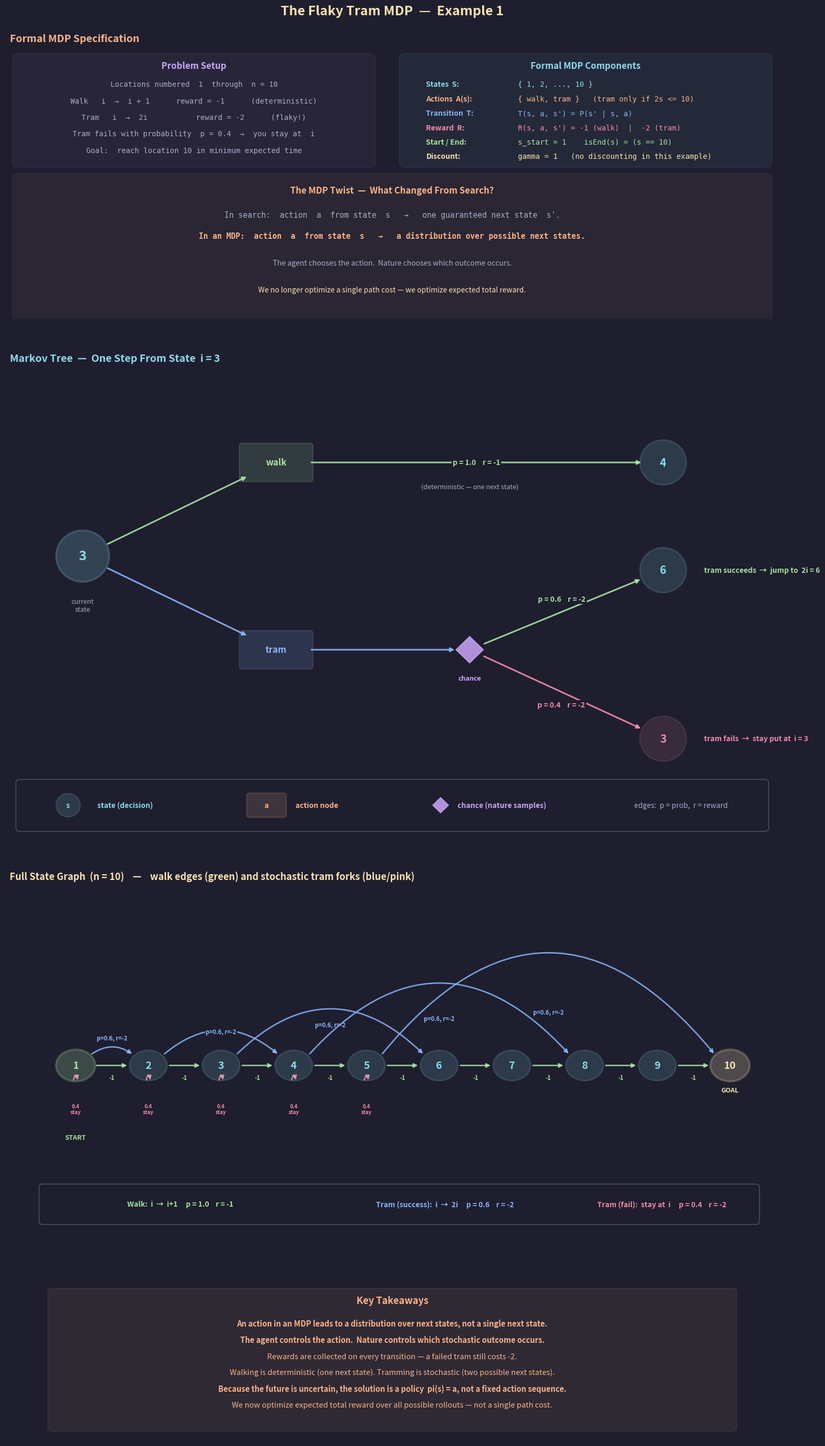

Python code for this plot: (Note: this script raises an exception after producing the figure.)
"""
Lecture 7 Visual: The Flaky Tram MDP (Example 1)

Shows:
1. Formal MDP specification (states, actions, transitions, rewards, gamma)
2. "Markov tree" view of a single state i=3 — how an action in an MDP
   produces a *distribution* over next states, via the alternation of
   decision (state) nodes, action nodes, and chance nodes.
3. Full state graph (1..10) with all walk edges and stochastic tram forks.
4. Key takeaway — the conceptual leap from search to MDPs.
"""

import math
import os
import matplotlib.pyplot as plt
import matplotlib.patches as patches
from matplotlib.gridspec import GridSpec

# ── Style (matching lecture series) ──────────────────────
BG      = "#1e1e2e"
TEXT    = "#cdd6f4"
SUBTLE  = "#6c7086"
MEDIUM  = "#a6adc8"
C_POS   = "#a6e3a1"   # green  — walk / deterministic
C_NEG   = "#f38ba8"   # pink   — tram failure branch
C_BOUND = "#f9e2af"   # yellow — goal / highlights
C_RULE  = "#fab387"   # orange — key insights / action nodes
C_I     = "#89b4fa"   # blue   — tram / stochastic info
C_B     = "#cba6f7"   # purple — chance nodes
C_DIM   = "#585b70"
C_NODE  = "#89dceb"   # teal   — state nodes

plt.rcParams.update({
    "figure.facecolor": BG, "axes.facecolor": BG,
    "text.color": TEXT, "font.family": "sans-serif", "font.size": 11,
})


# ── Helpers ─────────────────────────────────────────────

def draw_state(ax, cx, cy, label, color=C_NODE, radius=0.42,
               fontsize=14, lw=2.2, alpha_fill=0.15):
    """State (decision) node — circle."""
    circle = plt.Circle((cx, cy), radius, facecolor=color, alpha=alpha_fill,
                        edgecolor=color, linewidth=lw, zorder=5)
    ax.add_patch(circle)
    ax.text(cx, cy, str(label), ha="center", va="center",
            fontsize=fontsize, fontweight="bold", color=color, zorder=6)


def draw_action(ax, cx, cy, label, color=C_RULE, w=1.25, h=0.55, fontsize=11):
    """Action node — rounded rectangle."""
    ax.add_patch(patches.FancyBboxPatch(
        (cx - w / 2, cy - h / 2), w, h,
        boxstyle="round,pad=0.06", facecolor=color, alpha=0.15,
        edgecolor=color, linewidth=1.8, zorder=5))
    ax.text(cx, cy, label, ha="center", va="center",
            fontsize=fontsize, fontweight="bold", color=color, zorder=6)


def draw_chance(ax, cx, cy, color=C_B, size=0.22):
    """Chance node — small diamond."""
    diamond = patches.RegularPolygon(
        (cx, cy), numVertices=4, radius=size, orientation=0,
        facecolor=color, alpha=0.85, edgecolor=color, linewidth=1.5, zorder=6)
    ax.add_patch(diamond)


def draw_edge(ax, x1, y1, x2, y2, color=TEXT, lw=2.0, alpha=0.9,
              shrink_from=0.42, shrink_to=0.42, connectionstyle="arc3",
              style="-|>"):
    """Arrow from (x1,y1) to (x2,y2), shrunk by the node radii."""
    dx = x2 - x1
    dy = y2 - y1
    d = math.hypot(dx, dy)
    if d == 0:
        return
    ux, uy = dx / d, dy / d
    sx, sy = x1 + ux * shrink_from, y1 + uy * shrink_from
    ex, ey = x2 - ux * shrink_to, y2 - uy * shrink_to
    ax.annotate("", xy=(ex, ey), xytext=(sx, sy),
                arrowprops=dict(arrowstyle=style, color=color, lw=lw,
                                alpha=alpha,
                                connectionstyle=connectionstyle), zorder=3)


def edge_label(ax, x1, y1, x2, y2, text, color, offset_perp=0.0, fontsize=9,
               boxed=True, fontweight="bold"):
    """Place a label near the midpoint of an edge, optionally nudged perpendicular."""
    mx = (x1 + x2) / 2
    my = (y1 + y2) / 2
    if offset_perp:
        dx = x2 - x1
        dy = y2 - y1
        d = math.hypot(dx, dy)
        if d:
            # perpendicular unit vector
            px, py = -dy / d, dx / d
            mx += px * offset_perp
            my += py * offset_perp
    kwargs = dict(fontsize=fontsize, ha="center", va="center",
                  color=color, fontweight=fontweight)
    if boxed:
        kwargs["bbox"] = dict(facecolor=BG, edgecolor="none", pad=1.5)
    ax.text(mx, my, text, **kwargs)


# ═════════════════════════════════════════════════════════
#  FIGURE
# ═════════════════════════════════════════════════════════
fig = plt.figure(figsize=(16, 28))
fig.suptitle("The Flaky Tram MDP  —  Example 1",
             fontsize=18, fontweight="bold", y=0.995, color=C_BOUND)

gs = GridSpec(4, 1, figure=fig,
              height_ratios=[3.0, 5.2, 3.8, 1.8],
              hspace=0.16,
              top=0.965, bottom=0.02, left=0.04, right=0.96)


# ─────────────────────────────────────────────────────────
#  ROW 0: Formal MDP Specification
# ─────────────────────────────────────────────────────────
ax0 = fig.add_subplot(gs[0])
ax0.axis("off")
ax0.set_xlim(0, 16)
ax0.set_ylim(-2, 7)
ax0.set_title("  Formal MDP Specification",
              fontsize=14, fontweight="bold", color=C_RULE,
              pad=10, loc="left")

# Problem setup box (left)
ax0.add_patch(patches.FancyBboxPatch(
    (0.3, 3.2), 7.2, 3.5, boxstyle="round,pad=0.15",
    facecolor=C_B, alpha=0.06, edgecolor=C_B, linewidth=1.5))
ax0.text(3.9, 6.35, "Problem Setup", fontsize=12, ha="center",
         fontweight="bold", color=C_B)

setup_lines = [
    "Locations numbered  1  through  n = 10",
    "Walk   i  →  i + 1      reward = -1      (deterministic)",
    "Tram   i  →  2i           reward = -2      (flaky!)",
    "Tram fails with probability  p = 0.4  →  you stay at  i",
    "Goal:  reach location 10 in minimum expected time",
]
for i, txt in enumerate(setup_lines):
    ax0.text(3.9, 5.75 - i * 0.55, txt, fontsize=10, ha="center",
             fontfamily="monospace", color=MEDIUM)

# Formal components box (right)
ax0.add_patch(patches.FancyBboxPatch(
    (8.3, 3.2), 7.4, 3.5, boxstyle="round,pad=0.15",
    facecolor=C_NODE, alpha=0.06, edgecolor=C_NODE, linewidth=1.5))
ax0.text(12.0, 6.35, "Formal MDP Components", fontsize=12, ha="center",
         fontweight="bold", color=C_NODE)

components = [
    ("States  S:",       "{ 1, 2, ..., 10 }",                                 C_NODE),
    ("Actions  A(s):",   "{ walk, tram }   (tram only if 2s <= 10)",          C_RULE),
    ("Transition  T:",   "T(s, a, s') = P(s' | s, a)",                         C_I),
    ("Reward  R:",       "R(s, a, s') = -1 (walk)  |  -2 (tram)",              C_NEG),
    ("Start / End:",     "s_start = 1    isEnd(s) = (s == 10)",                C_POS),
    ("Discount:",        "gamma = 1   (no discounting in this example)",       C_BOUND),
]
for i, (label, value, color) in enumerate(components):
    y = 5.75 - i * 0.48
    ax0.text(8.7, y, label, fontsize=10, fontweight="bold", color=color)
    ax0.text(10.6, y, value, fontsize=10, fontfamily="monospace", color=color)

# "What's new" callout
ax0.add_patch(patches.FancyBboxPatch(
    (0.3, -1.9), 15.4, 4.6, boxstyle="round,pad=0.15",
    facecolor=C_RULE, alpha=0.06, edgecolor=C_RULE, linewidth=1.5))
ax0.text(8, 2.2, "The MDP Twist  —  What Changed From Search?",
         fontsize=12, ha="center", fontweight="bold", color=C_RULE)
ax0.text(8, 1.4,
         "In search:  action  a  from state  s   →   one guaranteed next state  s'.",
         fontsize=10.5, ha="center", color=MEDIUM, fontfamily="monospace")
ax0.text(8, 0.7,
         "In an MDP:  action  a  from state  s   →   a distribution over possible next states.",
         fontsize=10.5, ha="center", color=C_RULE, fontweight="bold",
         fontfamily="monospace")
ax0.text(8, -0.2,
         "The agent chooses the action.  Nature chooses which outcome occurs.",
         fontsize=10, ha="center", color=MEDIUM, fontstyle="italic")
ax0.text(8, -1.1,
         "We no longer optimize a single path cost — we optimize expected total reward.",
         fontsize=10, ha="center", color=C_BOUND)


# ─────────────────────────────────────────────────────────
#  ROW 1: Markov Tree for a single state (i = 3)
# ─────────────────────────────────────────────────────────
ax1 = fig.add_subplot(gs[1])
ax1.axis("off")
ax1.set_xlim(0, 16)
ax1.set_ylim(-1.5, 8.5)
ax1.set_title("  Markov Tree  —  One Step From State  i = 3",
              fontsize=14, fontweight="bold", color=C_NODE,
              pad=10, loc="left")

# Layout columns:
#   col 0 (x=1.5)  : root state
#   col 1 (x=5.5)  : action nodes
#   col 2 (x=9.5)  : chance node (tram only)
#   col 3 (x=13.5) : next states
X_STATE  = 1.6
X_ACTION = 5.6
X_CHANCE = 9.6
X_NEXT   = 13.6

Y_WALK   = 6.5    # walk branch y
Y_TRAM   = 2.5    # tram action-node y
Y_TRAM_U = 4.2    # tram success next-state
Y_TRAM_D = 0.6    # tram fail next-state

# --- Root state ---
draw_state(ax1, X_STATE, (Y_WALK + Y_TRAM) / 2, "3",
           color=C_NODE, radius=0.55, fontsize=18, lw=2.6, alpha_fill=0.2)
ax1.text(X_STATE, (Y_WALK + Y_TRAM) / 2 - 0.9, "current\nstate",
         ha="center", va="top", fontsize=9, color=MEDIUM,
         fontstyle="italic")

# --- Walk branch ---
# state -> action box
draw_edge(ax1, X_STATE, (Y_WALK + Y_TRAM) / 2, X_ACTION, Y_WALK,
          color=C_POS, lw=2.2, shrink_from=0.55, shrink_to=0.65)
draw_action(ax1, X_ACTION, Y_WALK, "walk", color=C_POS, w=1.4, h=0.7,
            fontsize=12)

# action box -> next state (deterministic, so no chance node)
draw_edge(ax1, X_ACTION, Y_WALK, X_NEXT, Y_WALK,
          color=C_POS, lw=2.2, shrink_from=0.7, shrink_to=0.42)
edge_label(ax1, X_ACTION + 0.7, Y_WALK, X_NEXT - 0.42, Y_WALK,
           "p = 1.0    r = -1", color=C_POS, fontsize=10)
ax1.text((X_ACTION + X_NEXT) / 2, Y_WALK - 0.55,
         "(deterministic — one next state)",
         ha="center", fontsize=9, color=MEDIUM, fontstyle="italic")

draw_state(ax1, X_NEXT, Y_WALK, "4", color=C_NODE, radius=0.48,
           fontsize=15, lw=2.2)

# --- Tram branch ---
# state -> tram action
draw_edge(ax1, X_STATE, (Y_WALK + Y_TRAM) / 2, X_ACTION, Y_TRAM,
          color=C_I, lw=2.2, shrink_from=0.55, shrink_to=0.65)
draw_action(ax1, X_ACTION, Y_TRAM, "tram", color=C_I, w=1.4, h=0.7,
            fontsize=12)

# tram action -> chance node
draw_edge(ax1, X_ACTION, Y_TRAM, X_CHANCE, Y_TRAM,
          color=C_I, lw=2.2, shrink_from=0.7, shrink_to=0.28)
draw_chance(ax1, X_CHANCE, Y_TRAM, color=C_B, size=0.28)
ax1.text(X_CHANCE, Y_TRAM - 0.65, "chance",
         ha="center", fontsize=9, color=C_B, fontstyle="italic",
         fontweight="bold")

# chance -> success branch (up)
draw_edge(ax1, X_CHANCE, Y_TRAM, X_NEXT, Y_TRAM_U,
          color=C_POS, lw=2.2, shrink_from=0.30, shrink_to=0.48)
edge_label(ax1, X_CHANCE, Y_TRAM, X_NEXT, Y_TRAM_U,
           "p = 0.6    r = -2", color=C_POS, offset_perp=0.25, fontsize=10)
draw_state(ax1, X_NEXT, Y_TRAM_U, "6", color=C_NODE, radius=0.48,
           fontsize=15, lw=2.2)
ax1.text(X_NEXT + 0.85, Y_TRAM_U, "tram succeeds  →  jump to  2i = 6",
         ha="left", va="center", fontsize=10, color=C_POS,
         fontweight="bold")

# chance -> fail branch (down, back to state 3)
draw_edge(ax1, X_CHANCE, Y_TRAM, X_NEXT, Y_TRAM_D,
          color=C_NEG, lw=2.2, shrink_from=0.30, shrink_to=0.48)
edge_label(ax1, X_CHANCE, Y_TRAM, X_NEXT, Y_TRAM_D,
           "p = 0.4    r = -2", color=C_NEG, offset_perp=-0.25, fontsize=10)
draw_state(ax1, X_NEXT, Y_TRAM_D, "3", color=C_NEG, radius=0.48,
           fontsize=15, lw=2.2, alpha_fill=0.12)
ax1.text(X_NEXT + 0.85, Y_TRAM_D, "tram fails  →  stay put at  i = 3",
         ha="left", va="center", fontsize=10, color=C_NEG,
         fontweight="bold")

# Legend (bottom strip)
ax1.add_patch(patches.FancyBboxPatch(
    (0.3, -1.3), 15.4, 0.95, boxstyle="round,pad=0.08",
    facecolor=BG, alpha=0.9, edgecolor=C_DIM, linewidth=1))

# legend: state
draw_state(ax1, 1.3, -0.82, "s", color=C_NODE, radius=0.25, fontsize=10, lw=1.8)
ax1.text(1.9, -0.82, "state (decision)", fontsize=10, va="center",
         color=C_NODE, fontweight="bold")
# legend: action
draw_action(ax1, 5.4, -0.82, "a", color=C_RULE, w=0.7, h=0.4, fontsize=10)
ax1.text(6.0, -0.82, "action node", fontsize=10, va="center",
         color=C_RULE, fontweight="bold")
# legend: chance
draw_chance(ax1, 9.0, -0.82, color=C_B, size=0.16)
ax1.text(9.35, -0.82, "chance (nature samples)", fontsize=10, va="center",
         color=C_B, fontweight="bold")
# legend: edge label
ax1.text(13.0, -0.82, "edges:  p = prob,  r = reward",
         fontsize=10, va="center", color=MEDIUM, fontstyle="italic")


# ─────────────────────────────────────────────────────────
#  ROW 2: Full state graph (1..10) with stochastic tram forks
# ─────────────────────────────────────────────────────────
ax2 = fig.add_subplot(gs[2])
ax2.axis("off")
ax2.set_xlim(-0.5, 16)
ax2.set_ylim(-3.5, 5.5)
ax2.set_title("  Full State Graph  (n = 10)    —    walk edges (green) and stochastic tram forks (blue/pink)",
              fontsize=13, fontweight="bold", color=C_BOUND,
              pad=10, loc="left")

n = 10
node_x = {i: 1.0 + (i - 1) * 1.55 for i in range(1, n + 1)}
node_y = 0.8

# --- Walk edges (deterministic) ---
for i in range(1, n):
    draw_edge(ax2, node_x[i], node_y, node_x[i + 1], node_y,
              color=C_POS, lw=2.0, shrink_from=0.42, shrink_to=0.42,
              alpha=0.85)
    mx = (node_x[i] + node_x[i + 1]) / 2
    ax2.text(mx, node_y - 0.32, "-1", fontsize=8, ha="center", va="center",
             color=C_POS, fontweight="bold",
             bbox=dict(facecolor=BG, edgecolor="none", pad=1))

# --- Tram arcs with stochastic forks ---
# For each i where 2i <= n, draw:
#   - upward curved arc i -> 2i     labeled  p=0.6, r=-2
#   - small self-loop on i          labeled  p=0.4, r=-2
for i in range(1, n):
    if 2 * i > n:
        continue
    # success arc
    dist = abs(node_x[2 * i] - node_x[i])
    rad = 0.30 + dist * 0.04
    ax2.annotate("", xy=(node_x[2 * i] - 0.32, node_y + 0.28),
                 xytext=(node_x[i] + 0.32, node_y + 0.28),
                 arrowprops=dict(arrowstyle="-|>", color=C_I, lw=2.0,
                                 alpha=0.85,
                                 connectionstyle=f"arc3,rad=-{rad}"),
                 zorder=3)
    mx = (node_x[i] + node_x[2 * i]) / 2
    label_y = node_y + 0.55 + dist * 0.11
    ax2.text(mx, label_y, "p=0.6, r=-2", fontsize=8, ha="center",
             va="center", color=C_I, fontweight="bold",
             bbox=dict(facecolor=BG, edgecolor="none", pad=1))

    # small self-loop on i (failure branch)
    loop_cx = node_x[i]
    loop_cy = node_y - 0.95
    # draw a small downward loop with an arrowhead returning to the node
    ax2.annotate("", xy=(node_x[i] + 0.05, node_y - 0.42),
                 xytext=(node_x[i] - 0.05, node_y - 0.42),
                 arrowprops=dict(arrowstyle="-|>", color=C_NEG, lw=1.8,
                                 alpha=0.85,
                                 connectionstyle="arc3,rad=-2.6"),
                 zorder=3)
    ax2.text(node_x[i], node_y - 1.15, "0.4\nstay", fontsize=7,
             ha="center", va="center", color=C_NEG, fontweight="bold",
             bbox=dict(facecolor=BG, edgecolor="none", pad=1))

# --- Nodes (draw on top) ---
for i in range(1, n + 1):
    if i == 1:
        draw_state(ax2, node_x[i], node_y, i, color=C_POS, radius=0.42,
                   lw=3.0, alpha_fill=0.22)
    elif i == n:
        draw_state(ax2, node_x[i], node_y, i, color=C_BOUND, radius=0.42,
                   lw=3.0, alpha_fill=0.22)
    else:
        draw_state(ax2, node_x[i], node_y, i, color=C_NODE, radius=0.40)

ax2.text(node_x[1], node_y - 1.95, "START", fontsize=9, ha="center",
         color=C_POS, fontweight="bold")
ax2.text(node_x[n], node_y - 0.7, "GOAL", fontsize=9, ha="center",
         color=C_BOUND, fontweight="bold")

# Legend strip at bottom
ax2.add_patch(patches.FancyBboxPatch(
    (0.3, -3.3), 15.2, 0.9, boxstyle="round,pad=0.08",
    facecolor=BG, alpha=0.9, edgecolor=C_DIM, linewidth=1))
ax2.text(2.1, -2.85, "Walk:  i  →  i+1     p = 1.0    r = -1",
         fontsize=10, color=C_POS, fontweight="bold", va="center")
ax2.text(7.4, -2.85, "Tram (success):  i  →  2i     p = 0.6    r = -2",
         fontsize=10, color=C_I, fontweight="bold", va="center")
ax2.text(13.5, -2.85, "Tram (fail):  stay at  i     p = 0.4    r = -2",
         fontsize=10, color=C_NEG, fontweight="bold", va="center",
         ha="center")


# ─────────────────────────────────────────────────────────
#  ROW 3: Key Takeaways
# ─────────────────────────────────────────────────────────
ax3 = fig.add_subplot(gs[3])
ax3.axis("off")
ax3.set_xlim(0, 16)
ax3.set_ylim(-3, 3.5)

ax3.add_patch(patches.FancyBboxPatch(
    (1.0, -2.5), 14, 5.5, boxstyle="round,pad=0.12",
    facecolor=C_RULE, alpha=0.08, edgecolor=C_RULE, linewidth=1.5))
ax3.text(8, 2.5, "Key Takeaways",
         fontsize=13, ha="center", fontweight="bold", color=C_RULE)

takeaways = [
    ("An action in an MDP leads to a distribution over next states, not a single next state.", True),
    ("The agent controls the action.  Nature controls which stochastic outcome occurs.", True),
    ("Rewards are collected on every transition — a failed tram still costs -2.", False),
    ("Walking is deterministic (one next state). Tramming is stochastic (two possible next states).", False),
    ("Because the future is uncertain, the solution is a policy  pi(s) = a, not a fixed action sequence.", True),
    ("We now optimize expected total reward over all possible rollouts — not a single path cost.", False),
]
for i, (txt, bold) in enumerate(takeaways):
    ax3.text(8, 1.6 - i * 0.65, txt, fontsize=10.5, ha="center",
             color=C_RULE, fontweight="bold" if bold else "normal")


# ── Save ────────────────────────────────────────────────
out_dir = "/Users/dominiclarner/Documents/GitHub/Stanford-CS221-Self-Study-2026/Lecture 7"
os.makedirs(out_dir, exist_ok=True)
out = os.path.join(out_dir, "flaky_tram_mdp.png")
plt.savefig(out, dpi=200, bbox_inches="tight", facecolor=fig.get_facecolor())
plt.close()
print(f"Saved → {out}")
